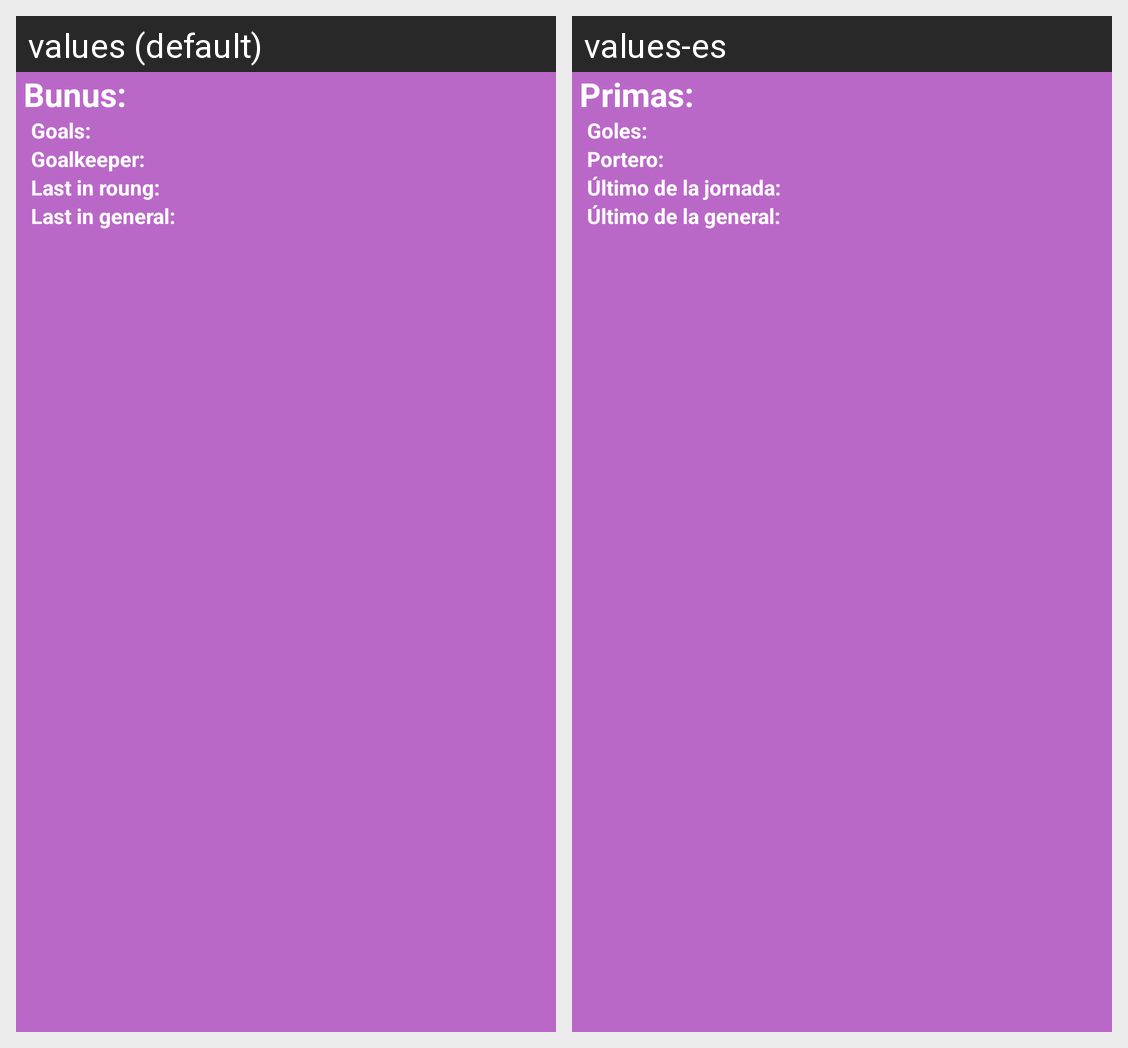

Strings drawn on this Android screen and how each of the app's shown locales translates them:
Android screen res/layout/bonus_header.xml rendered under 2 locales, left to right: values (default), values-es. Device: Nexus 5 (rendered at 1080×1920; each locale shown at half size, 540×960, under a caption strip naming it); theme Theme.ComunioTheme.
Strings drawn on this screen, with the default value and each locale's value (text and hints the layout hard-codes, and strings that could not be matched under every locale, appear in the picture but are not listed):

bonus_colon
  values: Bunus:
  values-es: Primas:

goles
  values: Goals:
  values-es: Goles:

portero
  values: Goalkeeper:
  values-es: Portero:

ultimo_jornada
  values: Last in roung:
  values-es: Último de la jornada:

ultimo_general
  values: Last in general:
  values-es: Último de la general:
